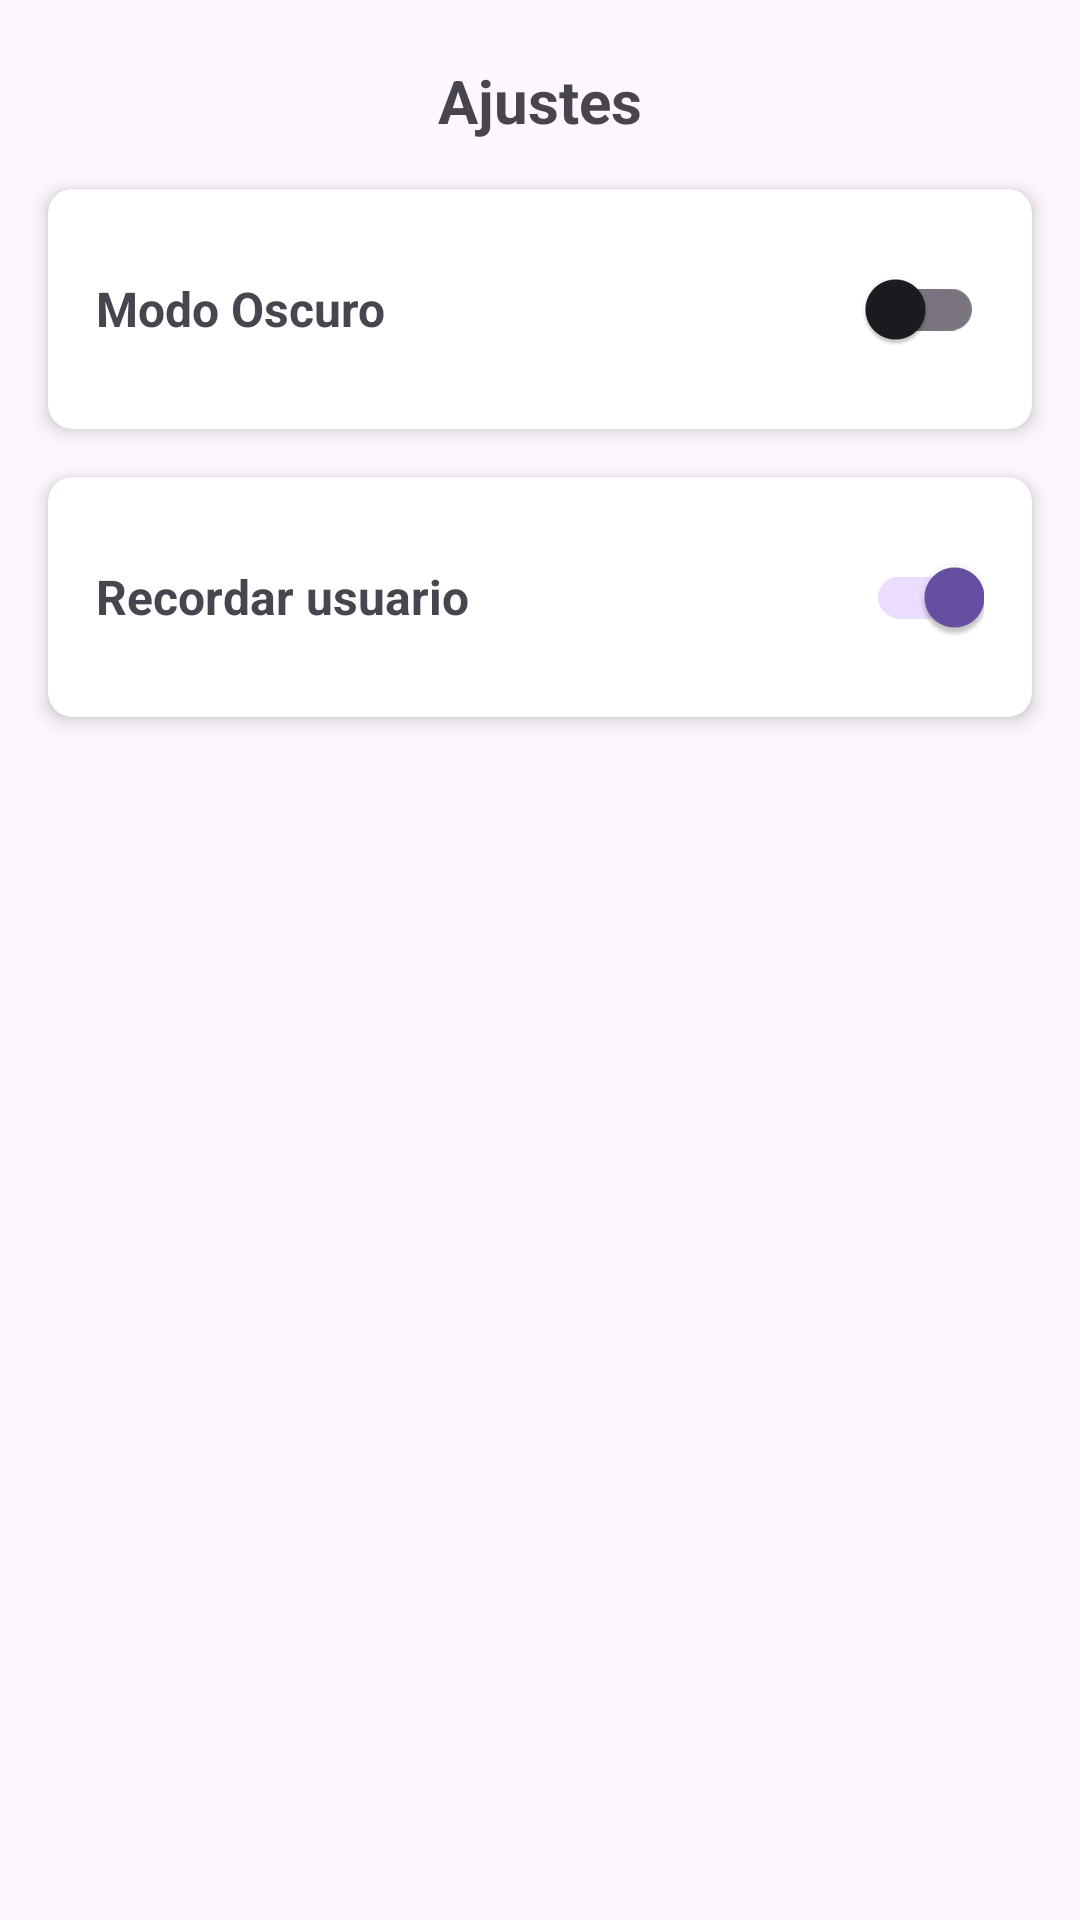

Here is an Android app screen rendered from its layout file. Give the layout XML and the strings, colors and styles it references.
<!-- AndroidManifest.xml: application theme Theme.NotasApp -->
<!-- res/layout/activity_ajustes.xml -->
<?xml version="1.0" encoding="utf-8"?>
<androidx.constraintlayout.widget.ConstraintLayout xmlns:android="http://schemas.android.com/apk/res/android"
    xmlns:app="http://schemas.android.com/apk/res-auto"
    xmlns:tools="http://schemas.android.com/tools"
    android:id="@+id/main"
    android:layout_width="match_parent"
    android:layout_height="match_parent"
    android:orientation="vertical"
    tools:context=".ajustes.AjustesActivity">

    <TextView
        android:id="@+id/textView"
        android:layout_width="wrap_content"
        android:layout_height="wrap_content"
        android:layout_marginTop="20dp"
        android:text="Ajustes"
        android:textSize="20sp"
        android:textStyle="bold"
        app:layout_constraintEnd_toEndOf="parent"
        app:layout_constraintStart_toStartOf="parent"
        app:layout_constraintTop_toTopOf="parent" />

    <androidx.cardview.widget.CardView
        android:id="@+id/cvModoOscuro"
        android:layout_width="match_parent"
        android:layout_height="wrap_content"
        android:layout_margin="16dp"
        app:cardCornerRadius="8dp"
        app:cardElevation="4dp"
        app:layout_constraintEnd_toEndOf="parent"
        app:layout_constraintStart_toStartOf="parent"
        app:layout_constraintTop_toBottomOf="@+id/textView">

        <LinearLayout
            android:layout_width="match_parent"
            android:layout_height="wrap_content"
            android:orientation="horizontal"
            android:padding="16dp"
            android:gravity="center_vertical">

            <TextView
                android:id="@+id/tvModoOscuro"
                android:layout_width="0dp"
                android:layout_height="wrap_content"
                android:layout_weight="1"
                android:text="Modo Oscuro"
                android:textSize="16sp"
                android:textStyle="bold" />

            <com.google.android.material.switchmaterial.SwitchMaterial
                android:id="@+id/switchDarkMode"
                android:layout_width="wrap_content"
                android:layout_height="wrap_content"
                android:checked="false" />

        </LinearLayout>

    </androidx.cardview.widget.CardView>

    <androidx.cardview.widget.CardView
        android:layout_width="match_parent"
        android:layout_height="wrap_content"
        android:layout_margin="16dp"
        app:cardCornerRadius="8dp"
        app:cardElevation="4dp"
        app:layout_constraintEnd_toEndOf="parent"
        app:layout_constraintStart_toStartOf="parent"
        app:layout_constraintTop_toBottomOf="@id/cvModoOscuro">

        <LinearLayout
            android:layout_width="match_parent"
            android:layout_height="wrap_content"
            android:orientation="horizontal"
            android:padding="16dp"
            android:gravity="center_vertical">

            <TextView
                android:id="@+id/tvRecordarUsuario"
                android:layout_width="0dp"
                android:layout_height="wrap_content"
                android:layout_weight="1"
                android:text="Recordar usuario"
                android:textSize="16sp"
                android:textStyle="bold" />

            <com.google.android.material.switchmaterial.SwitchMaterial
                android:id="@+id/switchRecordarUsuario"
                android:layout_width="wrap_content"
                android:layout_height="wrap_content"
                android:checked="true" />

        </LinearLayout>

    </androidx.cardview.widget.CardView>
</androidx.constraintlayout.widget.ConstraintLayout>
<!-- resources referenced by this layout -->
<resources>
  <style name="Theme.NotasApp" parent="Base.Theme.NotasApp" />
  <style name="Base.Theme.NotasApp" parent="Theme.Material3.DayNight.NoActionBar">
          
          
      </style>
</resources>
